Photos from the image-classification dataset "car-view-cls" in the GitHub repository zakuangyong/yolov11-view-cls-train. Its 8 classes are: back, back left side 45 degrees, back right side 45 degrees, front, front left side 45 degrees, front right side 45 degrees, left side, right side.

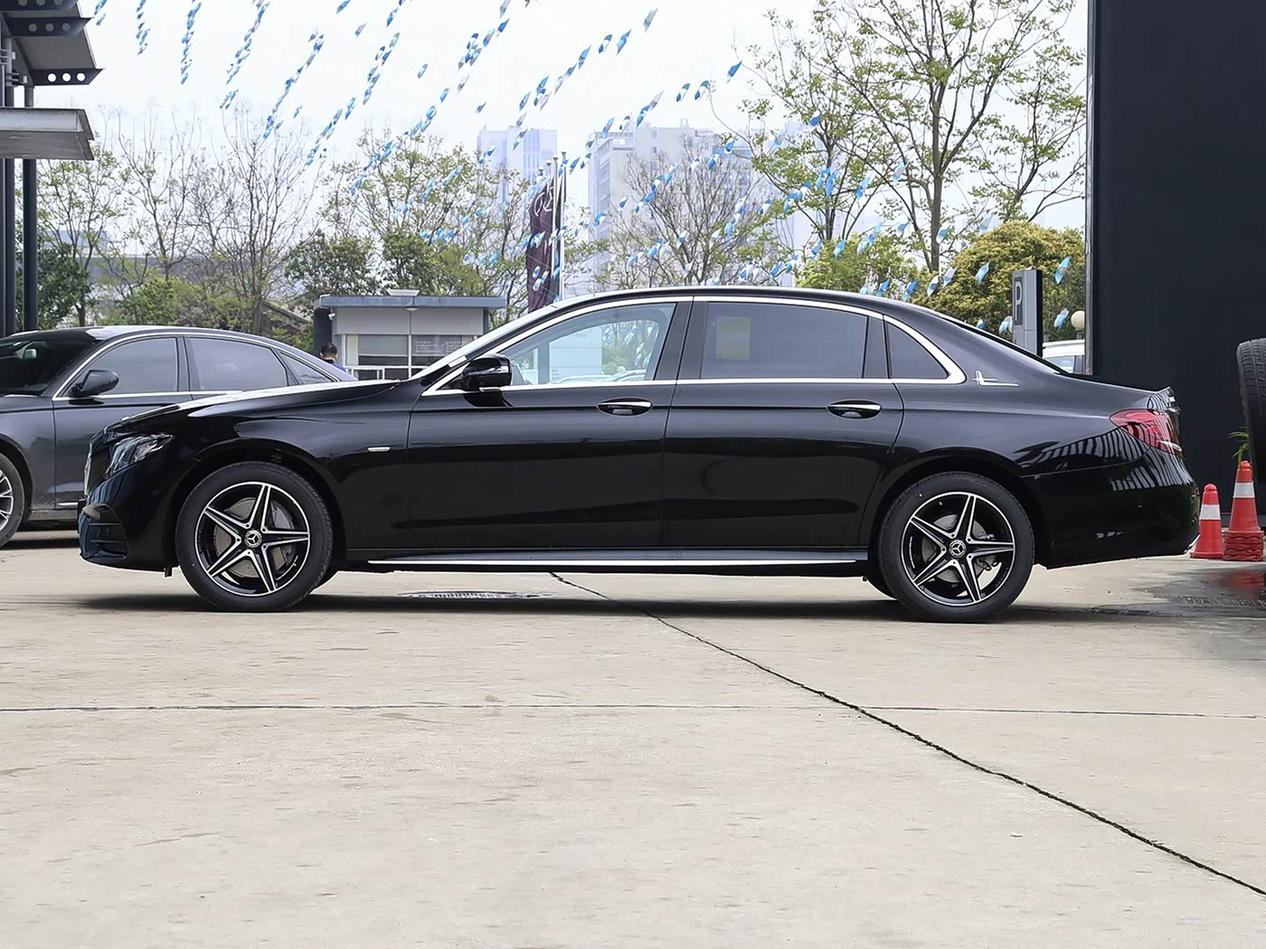
Label: left side

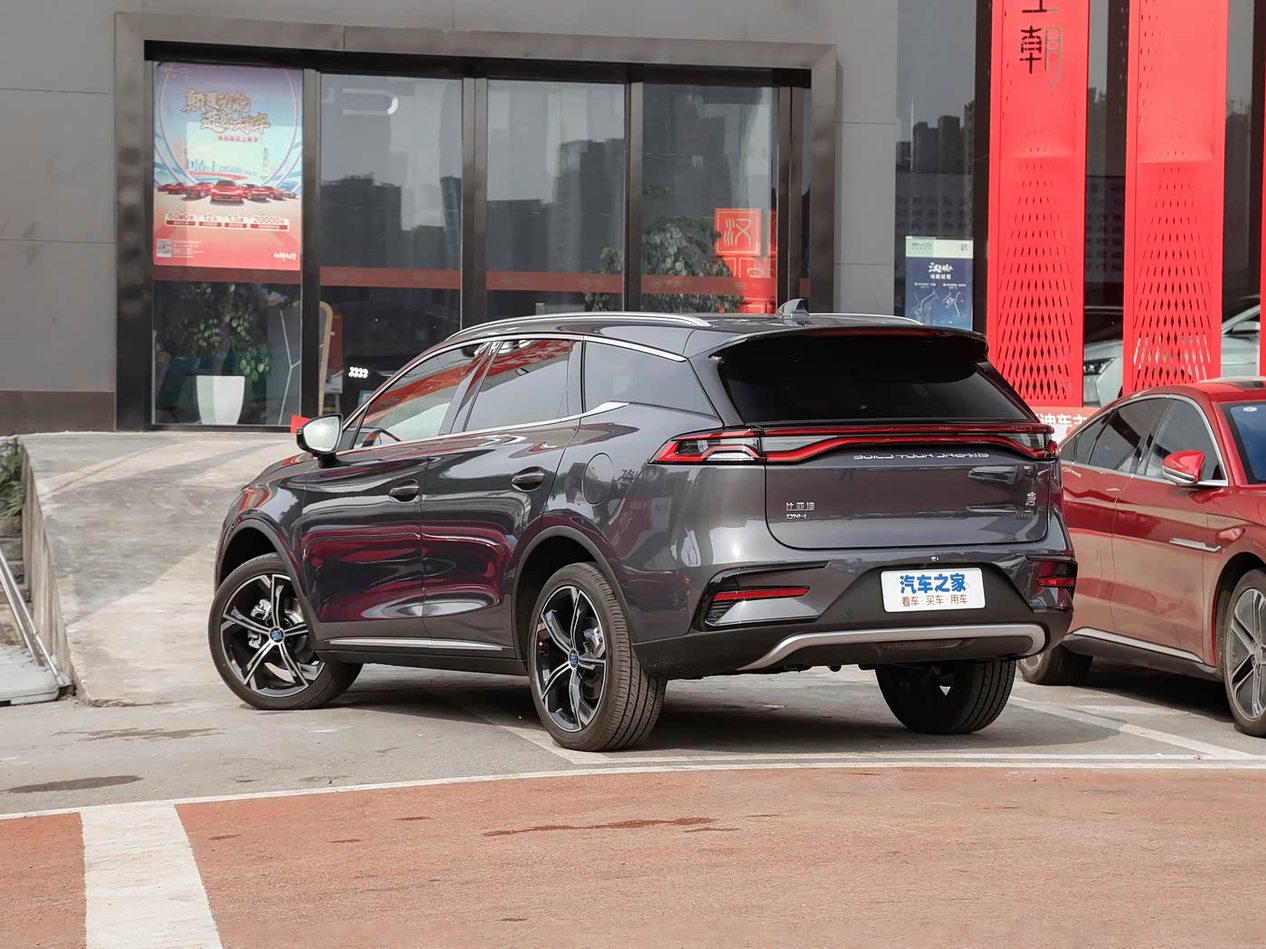
Label: back left side 45 degrees

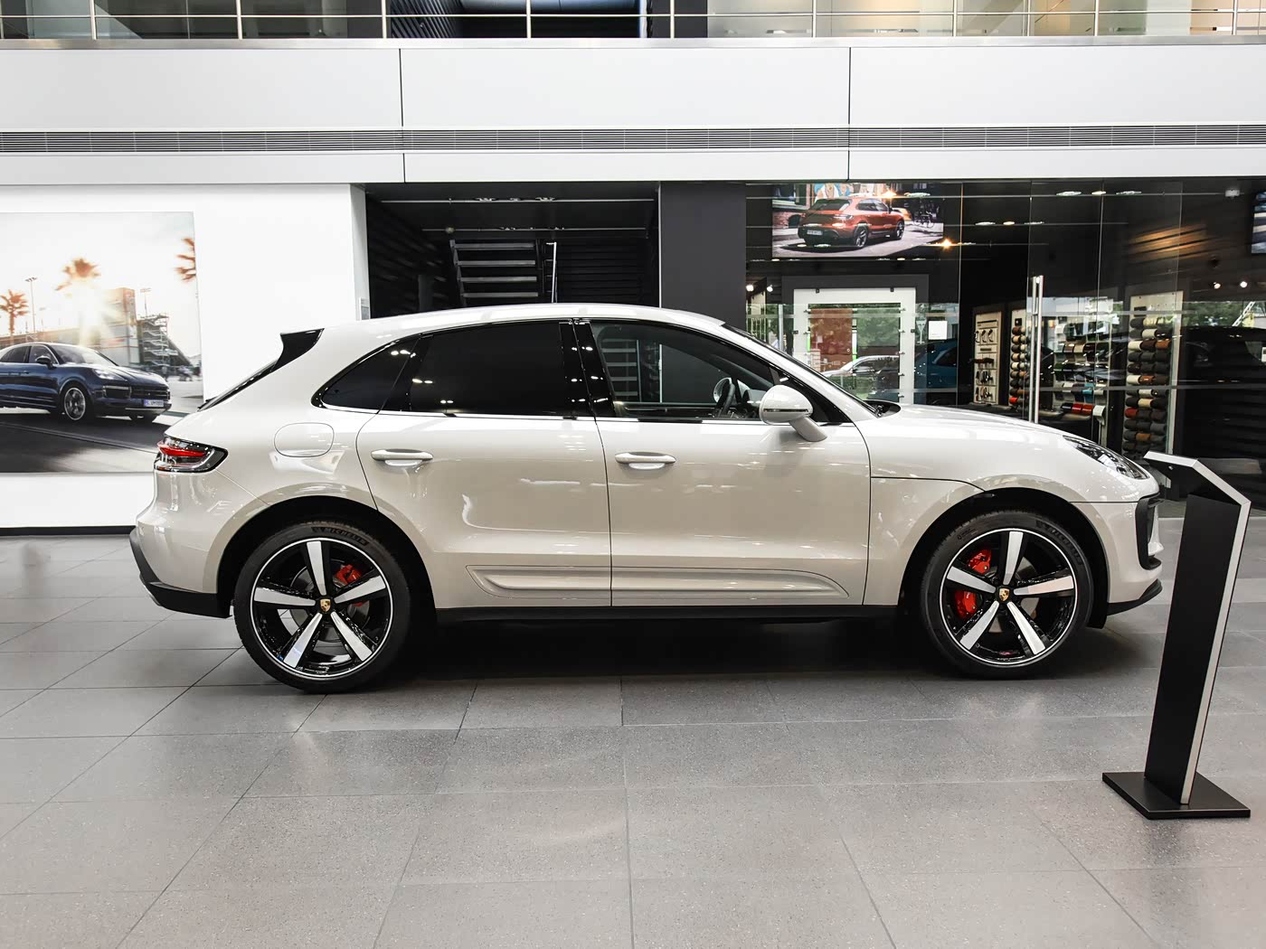
Label: right side

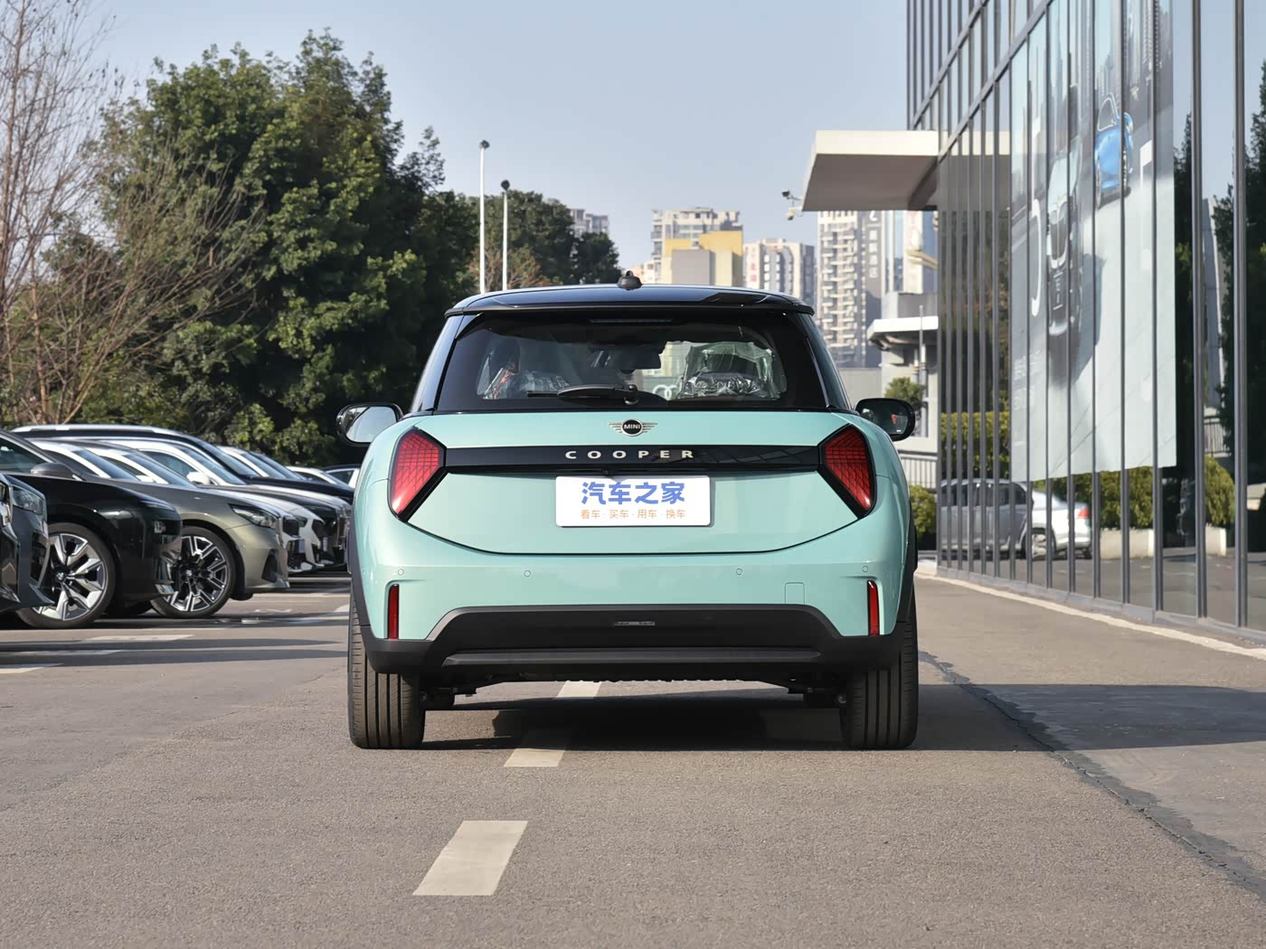
Label: back

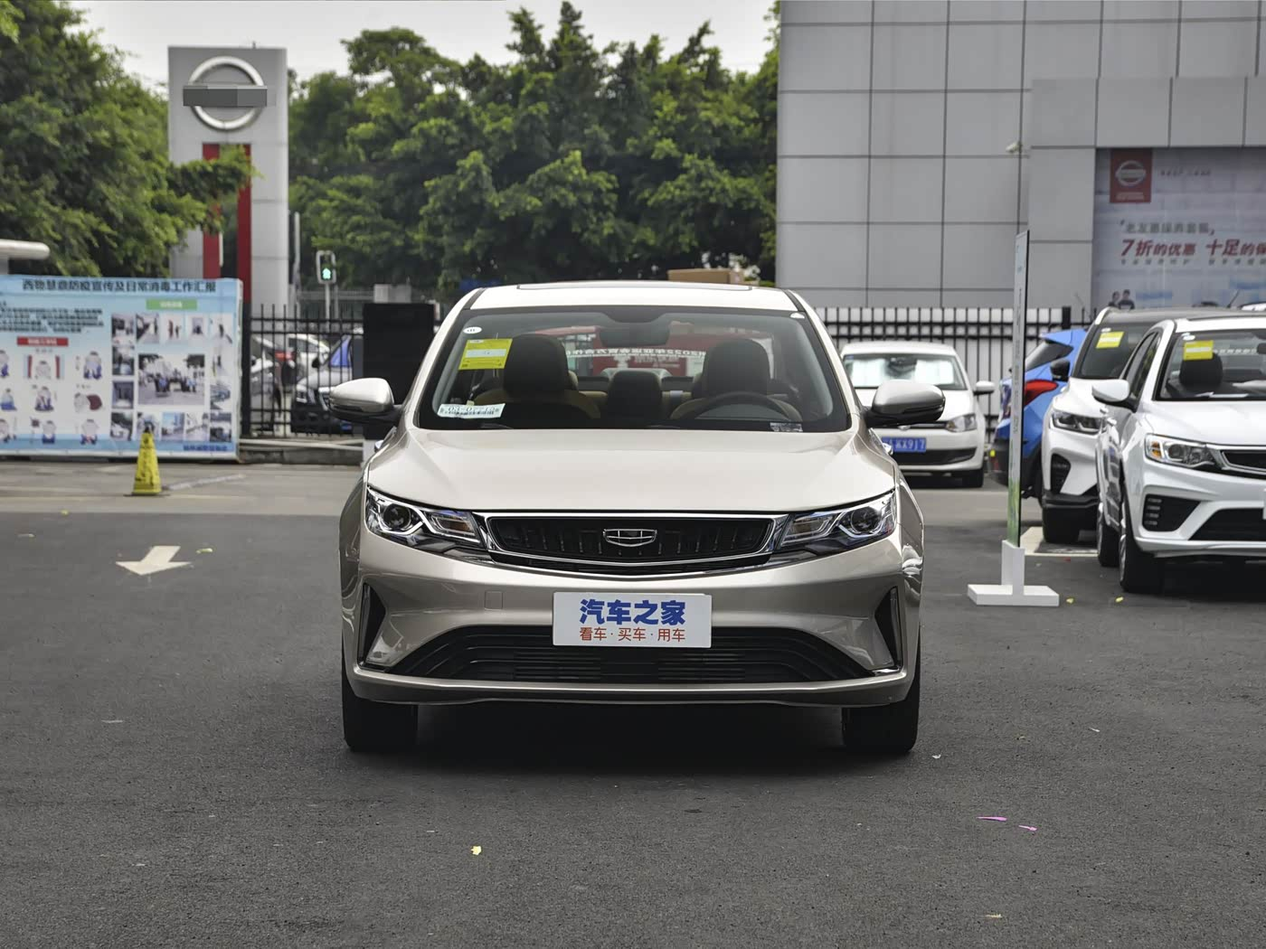
Label: front

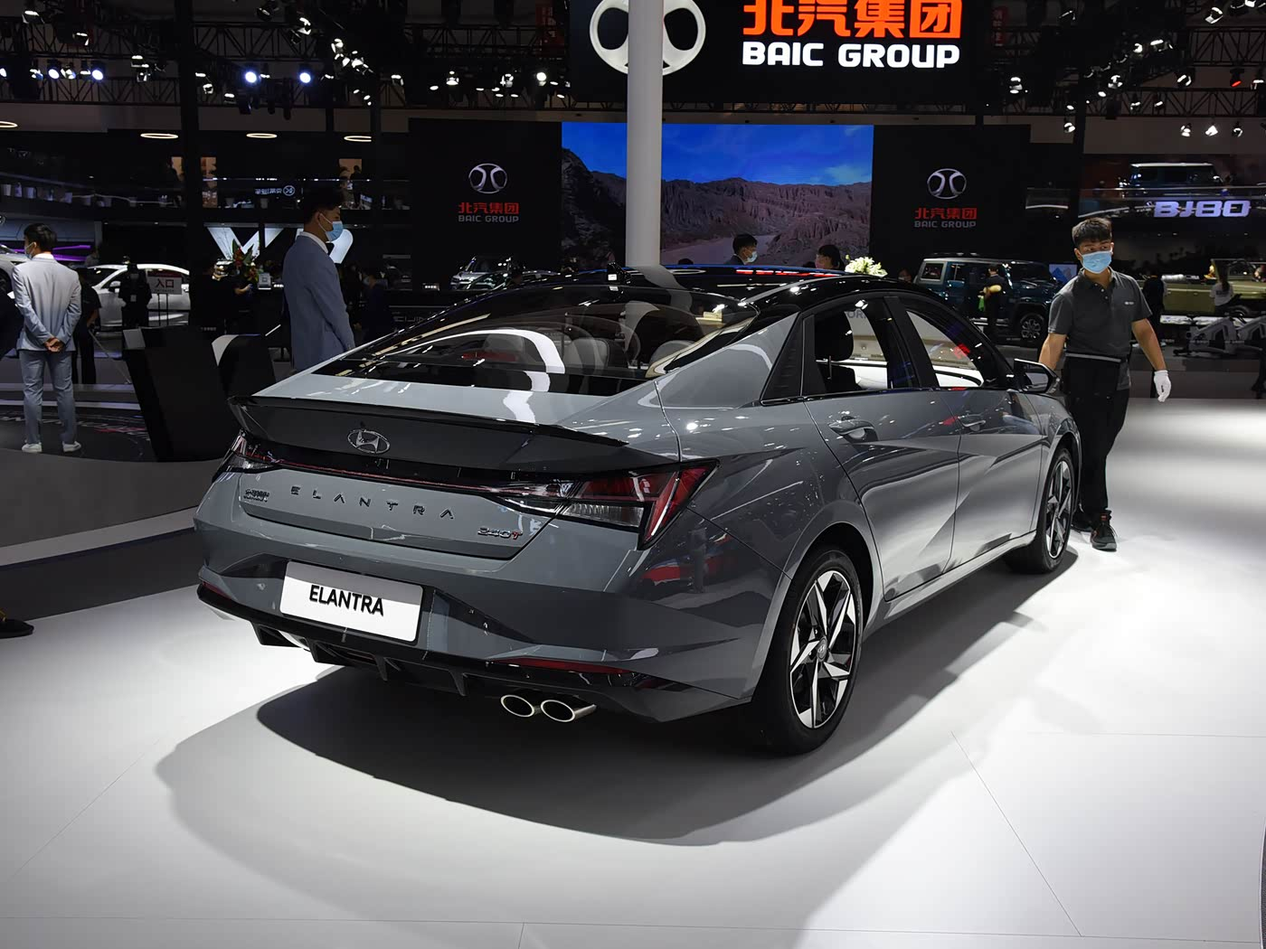
Label: back right side 45 degrees
